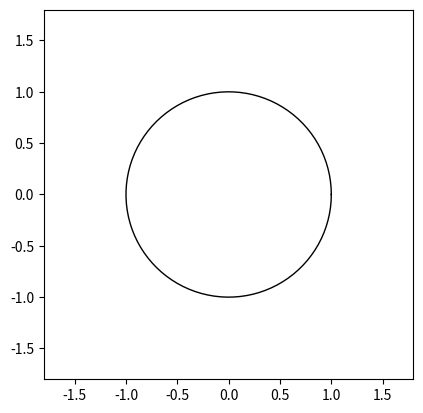

Write the Python code that produced this figure. (Note: this script raises an exception after producing the figure.)
import numpy as np
def circle(t):
    x = np.cos(t)
    y = np.sin(t)
    return x, y

t = np.linspace(0,2*np.pi,9)

x, y = circle(t)
print('x = ',x)
print('y = ',y)

import matplotlib.pyplot as plt
fig, ax = plt.subplots()
ax.set_aspect('equal')
ax.axis([-1.8,1.8,-1.8,1.8])
ax.text(x[0]+0.1,y[0],'t=0,t=2pi')
ax.text(x[1]+0.1,y[1],'t=pi/4')
ax.text(x[2]+0.1,y[2],'t=pi/2')
ax.text(x[7]+0.1,y[7],'t=7pi/4')
ax.plot(x,y,color='black',linewidth=1,linestyle='-',markersize=8,marker='o')

t = np.linspace(0,2*np.pi,100)
x, y = circle(t)
ax.clear()
ax.set_aspect('equal')
ax.axis([-1.8,1.8,-1.8,1.8])
ax.plot(x,y,color='black',linewidth=1,linestyle='-')
display(fig)

